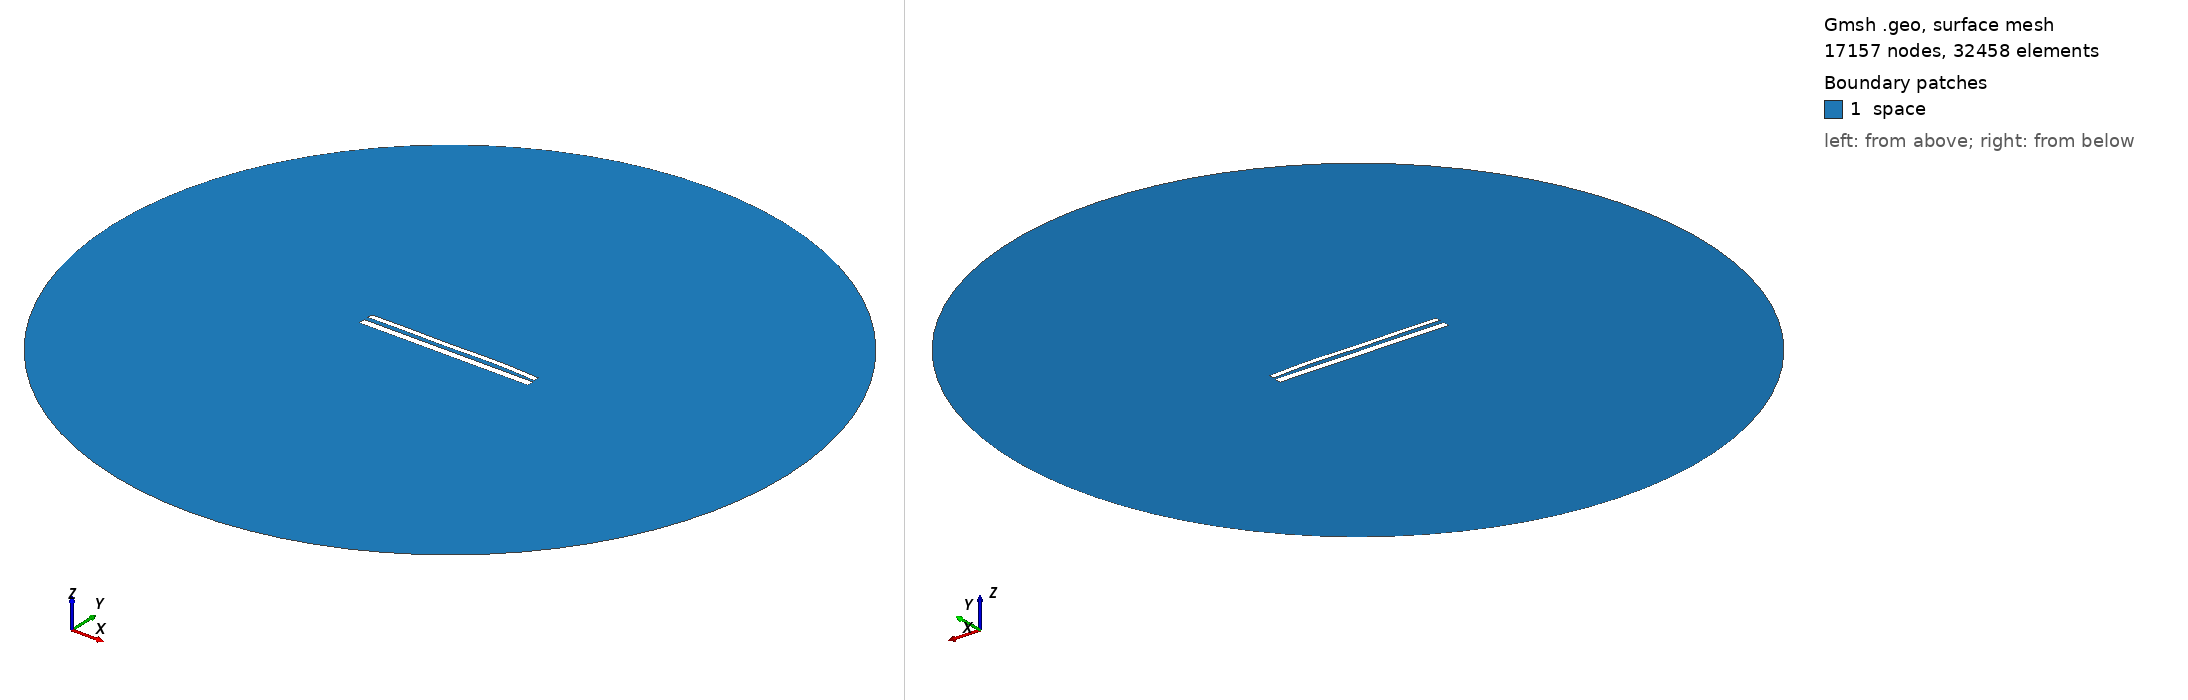

Gmsh geometry script, surface-meshed: 17157 nodes, 32458 surface elements. Boundary patches (legend numbers): 1 space. Left view from above one corner, right view from below the opposite corner. Legend entries are the model's physical surfaces. The drawing asked Gmsh for element sizes between 1% and 20% of the model's largest extent; the script's own settings can give other sizes.

=== 1560.geo (drawn) ===
//---------------------------------------
// Geometry kernel
//---------------------------------------

SetFactory("OpenCASCADE");



//---------------------------------------
// Parameters of the geometry
//---------------------------------------

// Overetch of the upper plate
overetch = 0.375;

// Distance between the plates
distance = 2.5;

// Discretization over the x axis (for the deformation)
nx = 50; 

// Length of the plate
L = 100 - overetch; 

// Number of modes
n = 4; 

// 1st mode coefficient
coeff(1) = -0.15;
beta(1) = 0.596864 * 3.1415926535 / L;

// 2nd mode coefficient
coeff(2) = 0.15;
beta(2) = 1.49418 * 3.1415926535 / L;

// 3rd mode coefficient
coeff(3) = -0.15;
beta(3) = 2.50025 * 3.1415926535 / L;

// 4th mode coefficient
coeff(4) = 0.15;
beta(4) = 3.49999 * 3.1415926535 / L;



//---------------------------------------
// Upper plate (deformed rectangle)
//---------------------------------------

// Coordiantes of the upper plate
xmin = -50;
xmax = 50 - overetch;

// Height of the upper plate
yheight = 4 - 2 * overetch;

// Indexes of the points
UpperID[] = {};
LowerID[] = {};
LeftID[] = {};
RightID[] = {};

// Point index
p = 1;

// Horizontal edges
For i In {1:nx}
    x = xmin + (i-1)*(xmax - xmin)/(nx-1);

    y_bottom = distance / 2 + overetch;
    For j In {1:n}
        C = (Cosh(beta(j)*L) + Cos(beta(j)*L)) / (Sinh(beta(j)*L) + Sin(beta(j)*L));
        y_bottom  = y_bottom + coeff(j) * (Cosh(beta(j)*(x+50)) - Cos(beta(j)*(x+50)) - C * (Sinh(beta(j)*(x+50)) - Sin(beta(j)*(x+50))));
    EndFor

    y_top = y_bottom + yheight;

    Point(p) = {x, y_top, 0, 1.0};
    UpperID[i] = p;
    p = p + 1;

    Point(p) = {x, y_bottom, 0, 1.0};
    LowerID[i] = p;
    p = p + 1;
EndFor

// Create point lists
UpperPts[] = {}; LowerPts[] = {};
For i In {1:nx}
  UpperPts[] += {UpperID[i]};
  LowerPts[] += {LowerID[i]};
EndFor

// Build splines
Spline(1) = {UpperPts[]};
Spline(2) = {LowerPts[]};
Line(3) = {LowerPts[nx-1], UpperPts[nx-1]};
Line(4) = {LowerPts[0], UpperPts[0]};

// Build the plane surface
Curve Loop(1) = {2, 3, -1, -4};
Plane Surface(1) = {1};



//---------------------------------------
// Lower plate (rectangle)
//---------------------------------------

// Vertices
Point(1001) = {-50, -1, 0, 1.0};
Point(1002) = { 50, -1, 0, 1.0};
Point(1003) = { 50,  -5, 0, 1.0};
Point(1004) = {-50,  -5, 0, 1.0};

// Edges
Line(5) = {1001, 1002};
Line(6) = {1002, 1003};
Line(7) = {1003, 1004};
Line(8) = {1004, 1001};

// Plane surface
Line Loop(2) = {5, 6, 7, 8};
Plane Surface(2) = {2}; 



//---------------------------------------
// Outer (fictious) boundary
//---------------------------------------

// Points
Point(1005) = {0, 0, 0};       // Center
Point(1006) = {200, 0, 0};     // Start point
Point(1007) = {0, 200, 0};     // 90 degrees
Point(1008) = {-200, 0, 0};    // 180 degrees
Point(1009) = {0, -200, 0};    // 270 degrees

// Circle arcs (each needs start, center, end)
Circle(9) = {1006, 1005, 1007};
Circle(10) = {1007, 1005, 1008};
Circle(11) = {1008, 1005, 1009};
Circle(12) = {1009, 1005, 1006};

// Plane surface for the entire domain
Curve Loop(3) = {9, 10, 11, 12};
Surface(3) = {3};

// Subtract the plates from the whole domain to obtain the actual domain where we want to solve the equations
BooleanDifference{ Surface{3}; Delete; }{ Surface{1}; Surface{2}; Delete; }




//---------------------------------------
// Transfinite Lines/Curves
//---------------------------------------

// Set the number of points on the boundaries
r = 12;
d = 0.15;

// Plates
Transfinite Curve {1} = 50*r/4 Using Progression 1;
Transfinite Line {2} = 50*r Using Progression 1;
Transfinite Curve {3, 4} = 2*r Using Progression 1+d;
Transfinite Line {5} = 50*r Using Progression 1;
Transfinite Line {7} = 50*r/4 Using Progression 1;
Transfinite Line {6} = 2*r Using Progression 1+d;
Transfinite Line {8} = 2*r Using Progression 1-d;

// Outer boundary
Transfinite Line {9, 10, 11, 12} = 20 Using Progression 1;



//---------------------------------------
// Physical groups
//---------------------------------------                

// Physical curves (boundaries)
Physical Line("force_segment", 10) = {2};
Physical Line("upper_plate", 11) = {1, 3, 4};
Physical Line("lower_plate", 12) = {5, 6, 7, 8};
Physical Line("boundary", 20) = {9, 10, 11, 12};

// Physical Surfaces
Physical Surface("space", 30) = {3};



//---------------------------------------
// 6. Generate the Mesh
//---------------------------------------

// 2D mesh generation
Mesh 2;
